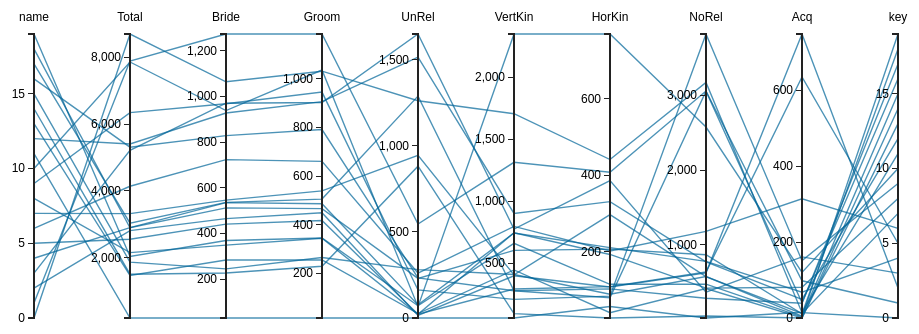
D3 v3 page, settled after 480 driven frames (8 s of simulated time); the page loaded 1 data file(s).


	var width = $(window).width();
	var height = $(window).height();
	var mvdata = {};

	$.getJSON("linkswithin_kmeans_20.json", function(result) {
		//link file must contain (1) source, (2) target, and (3) volume
		//if there are more than 3 fields the rest will be treated as 
		//multivariate volume fields
		var options = '';
		var flowVolType = [];
		for ( var col in result[0]) {
			if (result[0].hasOwnProperty(col)) {
				if (col != 'source' && col != 'target') {
					options += '<option value="' + col + '">' + col
							+ '</option>';
					flowVolType.push(col);
				}
			}
		}
		$('#ddlViewBy').html(options);

		$.each(result, function(i, link) {
			if (link.source == link.target) {
				var node = {
					name : link.source
				}
				for ( var c = 0; c < flowVolType.length; c++) {
					node[flowVolType[c]] = link[flowVolType[c]];
				}
				mvdata[link.source] = node;
			}
		});
		//console.log(mvdata);
		drawPCP(mvdata);
	});

	function drawPCP(mvdata) {

		var data = d3.entries(mvdata).map(function(d) {
			var val = d.value;
			val.key = d.key;
			return val;
		});

		var format = d3.format(".4n"), scale = d3.scale.linear().domain(
				[ -10, 20, 1000 ]).range([ 0, 800, 1000 ]);

		var svg = d3.select("#superformula").append("svg").attr("width", 960)
				.attr("height", 500).append("g").attr("transform",
						"translate(70,70)");

		var parcoords = d3.parcoords()("#example").data(data).render()
				.brushable().on(
						"brush",
						function(items) {
							var selected = items.map(function(d) {
								return d.key;
							});
							svg.selectAll("path").style("opacity", 0.2).filter(
									function(d) {
										return selected.indexOf(d.key) > -1;
									}).style("opacity", 1);
						});

		// 		var shape = d3.superformula().size(5000).segments(3600);

		// 		var path = svg.selectAll("path").data(d3.entries(mvdata)).enter()
		// 				.append("path").attr(
		// 						"transform",
		// 						function(d, i) {
		// 							return "translate(" + (140 * (i % 7)) + ","
		// 									+ (140 * Math.floor(i / 7)) + ")"
		// 						}).attr("d", function(d) {
		// 					return shape.type(d.key)();
		// 				}).on("mouseover", function(d, i) {
		// 					parcoords.highlight([ data[i] ]);
		// 				}).on("mouseout", parcoords.unhighlight);

	}

// ── d3.parcoords.js
d3.parcoords = function(config) {
  var __ = {
    data: [],
    dimensions: [],
    dimensionTitles: {},
    types: {},
    brushed: false,
    mode: "default",
    rate: 20,
    width: 600,
    height: 300,
    margin: { top: 24, right: 0, bottom: 12, left: 0 },
    color: "#069",
    composite: "source-over",
    alpha: 0.7
  };

  extend(__, config);
var pc = function(selection) {
  selection = pc.selection = d3.select(selection);

  __.width = selection[0][0].clientWidth;
  __.height = selection[0][0].clientHeight;

  // canvas data layers
  ["shadows", "marks", "foreground", "highlight"].forEach(function(layer) {
    canvas[layer] = selection
      .append("canvas")
      .attr("class", layer)[0][0];
    ctx[layer] = canvas[layer].getContext("2d");
  });

  // svg tick and brush layers
  pc.svg = selection
    .append("svg")
      .attr("width", __.width)
      .attr("height", __.height)
    .append("svg:g")
      .attr("transform", "translate(" + __.margin.left + "," + __.margin.top + ")");

  return pc;
};
var events = d3.dispatch.apply(this,["render", "resize", "highlight", "brush"].concat(d3.keys(__))),
    w = function() { return __.width - __.margin.right - __.margin.left; },
    h = function() { return __.height - __.margin.top - __.margin.bottom },
    flags = {
      brushable: false,
      reorderable: false,
      axes: false,
      interactive: false,
      shadows: false,
      debug: false
    },
    xscale = d3.scale.ordinal(),
    yscale = {},
    dragging = {},
    line = d3.svg.line(),
    axis = d3.svg.axis().orient("left").ticks(5),
    g, // groups for axes, brushes
    ctx = {},
    canvas = {};

// side effects for setters
var side_effects = d3.dispatch.apply(this,d3.keys(__))
  .on("composite", function(d) { ctx.foreground.globalCompositeOperation = d.value; })
  .on("alpha", function(d) { ctx.foreground.globalAlpha = d.value; })
  .on("width", function(d) { pc.resize(); })
  .on("height", function(d) { pc.resize(); })
  .on("margin", function(d) { pc.resize(); })
  .on("rate", function(d) { rqueue.rate(d.value); })
  .on("data", function(d) {
    if (flags.shadows) paths(__.data, ctx.shadows);
  })
  .on("dimensions", function(d) {
    xscale.domain(__.dimensions);
    if (flags.interactive) pc.render().updateAxes();
  });

// expose the state of the chart
pc.state = __;
pc.flags = flags;

// create getter/setters
getset(pc, __, events);

// expose events
d3.rebind(pc, events, "on");

// tick formatting
d3.rebind(pc, axis, "ticks", "orient", "tickValues", "tickSubdivide", "tickSize", "tickPadding", "tickFormat");

// getter/setter with event firing
function getset(obj,state,events)  {
  d3.keys(state).forEach(function(key) {
    obj[key] = function(x) {
      if (!arguments.length) return state[key];
      var old = state[key];
      state[key] = x;
      side_effects[key].call(pc,{"value": x, "previous": old});
      events[key].call(pc,{"value": x, "previous": old});
      return obj;
    };
  });
};

function extend(target, source) {
  for (key in source) {
    target[key] = source[key];
  }
  return target;
};
pc.autoscale = function() {
  // yscale
  var defaultScales = {
    "date": function(k) {
      return d3.time.scale()
        .domain(d3.extent(__.data, function(d) {
          return d[k] ? d[k].getTime() : null;
        }))
        .range([h()+1, 1])
    },
    "number": function(k) {
      return d3.scale.linear()
        .domain(d3.extent(__.data, function(d) { return +d[k]; }))
        .range([h()+1, 1])
    },
    "string": function(k) {
      return d3.scale.ordinal()
        .domain(__.data.map(function(p) { return p[k]; }))
        .rangePoints([h()+1, 1])
    }
  };

  __.dimensions.forEach(function(k) {
    yscale[k] = defaultScales[__.types[k]](k);
  });

  // hack to remove ordinal dimensions with many values
  pc.dimensions(pc.dimensions().filter(function(p,i) {
    var uniques = yscale[p].domain().length;
    if (__.types[p] == "string" && (uniques > 60 || uniques < 2)) {
      return false;
    }
    return true;
  }));

  // xscale
  xscale.rangePoints([0, w()], 1);

  // canvas sizes
  pc.selection.selectAll("canvas")
      .style("margin-top", __.margin.top + "px")
      .style("margin-left", __.margin.left + "px")
      .attr("width", w()+2)
      .attr("height", h()+2)

  // default styles, needs to be set when canvas width changes
  ctx.foreground.strokeStyle = __.color;
  ctx.foreground.lineWidth = 1.4;
  ctx.foreground.globalCompositeOperation = __.composite;
  ctx.foreground.globalAlpha = __.alpha;
  ctx.highlight.lineWidth = 3;
  ctx.shadows.strokeStyle = "#dadada";

  return this;
};
pc.detectDimensions = function() {
  pc.types(pc.detectDimensionTypes(__.data));
  pc.dimensions(d3.keys(pc.types()));
  return this;
};

// a better "typeof" from this post:
// http://stackoverflow.com/questions/7390426/better-way-to-get-type-of-a-javascript-variable
pc.toType = function(v) {
  return ({}).toString.call(v).match(/\s([a-zA-Z]+)/)[1].toLowerCase()
};

// try to coerce to number before returning type
pc.toTypeCoerceNumbers = function(v) {
  if ((parseFloat(v) == v) && (v != null)) return "number";
  return pc.toType(v);
};

// attempt to determine types of each dimension based on first row of data
pc.detectDimensionTypes = function(data) {
  var types = {}
  d3.keys(data[0])
    .forEach(function(col) {
      types[col] = pc.toTypeCoerceNumbers(data[0][col]);
    });
  return types;
};
pc.render = function() {
  // try to autodetect dimensions and create scales
  if (!__.dimensions.length) pc.detectDimensions();
  if (!(__.dimensions[0] in yscale)) pc.autoscale();

  pc.render[__.mode]();

  events.render.call(this);
  return this;
};

pc.render.default = function() {
  pc.clear('foreground');
  if (__.brushed) {
    __.brushed.forEach(path_foreground);
  } else {
    __.data.forEach(path_foreground);
  }
};

var rqueue = d3.renderQueue(path_foreground)
  .rate(50)
  .clear(function() { pc.clear('foreground'); });

pc.render.queue = function() {
  if (__.brushed) {
    rqueue(__.brushed);
  } else {
    rqueue(__.data);
  }
};
pc.shadows = function() {
  flags.shadows = true;
  if (__.data.length > 0) paths(__.data, ctx.shadows);
  return this;
};

// draw little dots on the axis line where data intersects
pc.axisDots = function() {
  var ctx = pc.ctx.marks;
  ctx.globalAlpha = d3.min([1/Math.pow(data.length, 1/2), 1]);
  __.data.forEach(function(d) {
    __.dimensions.map(function(p,i) {
      ctx.fillRect(position(p)-0.75,yscale[p](d[p])-0.75,1.5,1.5);
    });
  });
  return this;
};

// draw single polyline
function color_path(d, ctx) {
  ctx.strokeStyle = d3.functor(__.color)(d);
  ctx.beginPath();
  __.dimensions.map(function(p,i) {
    if (i == 0) {
      ctx.moveTo(position(p),yscale[p](d[p]));
    } else {
      ctx.lineTo(position(p),yscale[p](d[p]));
    }
  });
  ctx.stroke();
};

// draw many polylines of the same color
function paths(data, ctx) {
  ctx.clearRect(-1,-1,w()+2,h()+2);
  ctx.beginPath();
  data.forEach(function(d) {
    __.dimensions.map(function(p,i) {
      if (i == 0) {
        ctx.moveTo(position(p),yscale[p](d[p]));
      } else {
        ctx.lineTo(position(p),yscale[p](d[p]));
      }
    });
  });
  ctx.stroke();
};

function path_foreground(d) {
  return color_path(d, ctx.foreground);
};

function path_highlight(d) {
  return color_path(d, ctx.highlight);
};
pc.clear = function(layer) {
  ctx[layer].clearRect(0,0,w()+2,h()+2);
  return this;
};
pc.createAxes = function() {
  if (g) pc.removeAxes();

  // Add a group element for each dimension.
  g = pc.svg.selectAll(".dimension")
      .data(__.dimensions, function(d) { return d; })
    .enter().append("svg:g")
      .attr("class", "dimension")
      .attr("transform", function(d) { return "translate(" + xscale(d) + ")"; })

  // Add an axis and title.
  g.append("svg:g")
      .attr("class", "axis")
      .attr("transform", "translate(0,0)")
      .each(function(d) { d3.select(this).call(axis.scale(yscale[d])); })
    .append("svg:text")
      .attr({
        "text-anchor": "middle",
        "y": 0,
        "transform": "translate(0,-12)",
        "x": 0,
        "class": "label"
      })
      .text(function(d) {
        return d in __.dimensionTitles ? __.dimensionTitles[d] : d;  // dimension
																		// display
																		// names
      })

  flags.axes= true;
  return this;
};

pc.removeAxes = function() {
  g.remove();
  return this;
};

pc.updateAxes = function() {
  var g_data = pc.svg.selectAll(".dimension")
      .data(__.dimensions, function(d) { return d; })

  g_data.enter().append("svg:g")
      .attr("class", "dimension")
      .attr("transform", function(p) { return "translate(" + position(p) + ")"; })
      .style("opacity", 0)
      .append("svg:g")
      .attr("class", "axis")
      .attr("transform", "translate(0,0)")
      .each(function(d) { d3.select(this).call(axis.scale(yscale[d])); })
    .append("svg:text")
      .attr({
        "text-anchor": "middle",
        "y": 0,
        "transform": "translate(0,-12)",
        "x": 0,
        "class": "label"
      })
      .text(String);

  g_data.exit().remove();

  g = pc.svg.selectAll(".dimension");

  g.transition().duration(1100)
    .attr("transform", function(p) { return "translate(" + position(p) + ")"; })
    .style("opacity", 1)
  if (flags.shadows) paths(__.data, ctx.shadows);
  return this;
};

pc.brushable = function() {
  if (!g) pc.createAxes();

  // Add and store a brush for each axis.
  g.append("svg:g")
      .attr("class", "brush")
      .each(function(d) {
        d3.select(this).call(
          yscale[d].brush = d3.svg.brush()
            .y(yscale[d])
            .on("brushstart", function() {
              d3.event.sourceEvent.stopPropagation();
            })
            .on("brush", pc.brush)
        );
      })
    .selectAll("rect")
      .style("visibility", null)
      .attr("x", -15)
      .attr("width", 30)
  flags.brushable = true;
  return this;
};

// Jason Davies, http://bl.ocks.org/1341281
pc.reorderable = function() {
  if (!g) pc.createAxes();

  g.style("cursor", "move")
    .call(d3.behavior.drag()
      .on("dragstart", function(d) {
        dragging[d] = this.__origin__ = xscale(d);
      })
      .on("drag", function(d) {
        dragging[d] = Math.min(w(), Math.max(0, this.__origin__ += d3.event.dx));
        __.dimensions.sort(function(a, b) { return position(a) - position(b); });
        xscale.domain(__.dimensions);
        pc.render();
        g.attr("transform", function(d) { return "translate(" + position(d) + ")"; })
      })
      .on("dragend", function(d) {
        delete this.__origin__;
        delete dragging[d];
        d3.select(this).transition().attr("transform", "translate(" + xscale(d) + ")");
        pc.render();
      }));
  flags.reorderable = true;
  return this;
};

// pairs of adjacent dimensions
pc.adjacent_pairs = function(arr) {
  var ret = [];
  for (var i = 0; i < arr.length-1; i++) {
    ret.push([arr[i],arr[i+1]]);
  };
  return ret;
};
pc.interactive = function() {
  flags.interactive = true;
  return this;
};

// Get data within brushes
pc.brush = function() {
  __.brushed = selected();
  events.brush.call(pc,__.brushed);
  pc.render();
};

// expose a few objects
pc.xscale = xscale;
pc.yscale = yscale;
pc.ctx = ctx;
pc.canvas = canvas;
pc.g = function() { return g; };

pc.brushReset = function(dimension) {
  if (g) {
    g.selectAll('.brush')
      .each(function(d) {
        d3.select(this).call(
          yscale[d].brush.clear()
        );
      })
    pc.brush();
  }
  return this;
};

// rescale for height, width and margins
// TODO currently assumes chart is brushable, and destroys old brushes
pc.resize = function() {
  // selection size
  pc.selection.select("svg")
    .attr("width", __.width)
    .attr("height", __.height)
  pc.svg.attr("transform", "translate(" + __.margin.left + "," + __.margin.top + ")");

  // scales
  pc.autoscale();

  // axes, destroys old brushes. the current brush state should pass through
	// in the future
  if (g) pc.createAxes().brushable();

  events.resize.call(this, {width: __.width, height: __.height, margin: __.margin});
  return this;
};

// highlight an array of data
pc.highlight = function(data) {
  pc.clear("highlight");
  d3.select(canvas.foreground).classed("faded", true);
  data.forEach(path_highlight);
  events.highlight.call(this,data);
  return this;
};

// clear highlighting
pc.unhighlight = function(data) {
  pc.clear("highlight");
  d3.select(canvas.foreground).classed("faded", false);
  return this;
};

// calculate 2d intersection of line a->b with line c->d
// points are objects with x and y properties
pc.intersection =  function(a, b, c, d) {
  return {
    x: ((a.x * b.y - a.y * b.x) * (c.x - d.x) - (a.x - b.x) * (c.x * d.y - c.y * d.x)) / ((a.x - b.x) * (c.y - d.y) - (a.y - b.y) * (c.x - d.x)),
    y: ((a.x * b.y - a.y * b.x) * (c.y - d.y) - (a.y - b.y) * (c.x * d.y - c.y * d.x)) / ((a.x - b.x) * (c.y - d.y) - (a.y - b.y) * (c.x - d.x))
  };
};

function is_brushed(p) {
  return !yscale[p].brush.empty();
};

// data within extents
function selected() {
  var actives = __.dimensions.filter(is_brushed),
      extents = actives.map(function(p) { return yscale[p].brush.extent(); });

  // test if within range
  var within = {
    "date": function(d,p,dimension) {
      return extents[dimension][0] <= d[p] && d[p] <= extents[dimension][1]
    },
    "number": function(d,p,dimension) {
      return extents[dimension][0] <= d[p] && d[p] <= extents[dimension][1]
    },
    "string": function(d,p,dimension) {
      return extents[dimension][0] <= yscale[p](d[p]) && yscale[p](d[p]) <= extents[dimension][1]
    }
  };

  return __.data
    .filter(function(d) {
      return actives.every(function(p, dimension) {
        return within[__.types[p]](d,p,dimension);
      });
    });
};

function position(d) {
  var v = dragging[d];
  return v == null ? xscale(d) : v;
}
  pc.toString = function() { return "Parallel Coordinates: " + __.dimensions.length + " dimensions (" + d3.keys(__.data[0]).length + " total) , " + __.data.length + " rows"; };
  
  pc.version = "0.2.2";

  return pc;
};

d3.renderQueue = (function(func) {
  var _queue = [],                  // data to be rendered
      _rate = 10,                   // number of calls per frame
      _clear = function() {},       // clearing function
      _i = 0;                       // current iteration

  var rq = function(data) {
    if (data) rq.data(data);
    rq.invalidate();
    _clear();
    rq.render();
  };

  rq.render = function() {
    _i = 0;
    var valid = true;
    rq.invalidate = function() { valid = false; };

    function doFrame() {
      if (!valid) return true;
      if (_i > _queue.length) return true;
      var chunk = _queue.slice(_i,_i+_rate);
      _i += _rate;
      chunk.map(func);
    }

    d3.timer(doFrame);
  };

  rq.data = function(data) {
    rq.invalidate();
    _queue = data.slice(0);
    return rq;
  };

  rq.rate = function(value) {
    if (!arguments.length) return _rate;
    _rate = value;
    return rq;
  };

  rq.remaining = function() {
    return _queue.length - _i;
  };

  // clear the canvas
  rq.clear = function(func) {
    if (!arguments.length) {
      _clear();
      return rq;
    }
    _clear = func;
    return rq;
  };

  rq.invalidate = function() {};

  return rq;
});
// ── superformula.js
(function() {
	var _symbol = d3.svg.symbol(), _line = d3.svg.line();

	d3.superformula = function() {
		var type = _symbol.type(), size = _symbol.size(), segments = size, params = {};

		function superformula(d, i) {
			var n, p = _superformulaTypes[type.call(this, d, i)];
			for (n in params)
				p[n] = params[n].call(this, d, i);
			return _superformulaPath(p, segments.call(this, d, i), Math
					.sqrt(size.call(this, d, i)));
		}

		superformula.type = function(x) {
			if (!arguments.length)
				return type;
			type = d3.functor(x);
			return superformula;
		};

		superformula.param = function(name, value) {
			if (arguments.length < 2)
				return params[name];
			params[name] = d3.functor(value);
			return superformula;
		};

		// size of superformula in square pixels
		superformula.size = function(x) {
			if (!arguments.length)
				return size;
			size = d3.functor(x);
			return superformula;
		};

		// number of discrete line segments
		superformula.segments = function(x) {
			if (!arguments.length)
				return segments;
			segments = d3.functor(x);
			return superformula;
		};

		return superformula;
	};

	function _superformulaPath(params, n, diameter) {
		var i = -1, dt = 2 * Math.PI / n, t, r = 0, x, y, points = [];

		while (++i < n) {
			t = params.m * (i * dt - Math.PI) / 4;
			t = Math.pow(Math.abs(Math.pow(Math.abs(Math.cos(t) / params.a),
					params.n2)
					+ Math.pow(Math.abs(Math.sin(t) / params.b), params.n3)),
					-1 / params.n1);
			if (t > r)
				r = t;
			points.push(t);
		}

		r = diameter * Math.SQRT1_2 / r;
		i = -1;
		while (++i < n) {
			x = (t = points[i] * r) * Math.cos(i * dt);
			y = t * Math.sin(i * dt);
			points[i] = [ Math.abs(x) < 1e-6 ? 0 : x,
					Math.abs(y) < 1e-6 ? 0 : y ];
		}

		return _line(points) + "Z";
	}

	var _superformulaTypes = {
		asterisk : {
			m : 12,
			n1 : .3,
			n2 : 0,
			n3 : 10,
			a : 1,
			b : 1
		},
		bean : {
			m : 2,
			n1 : 1,
			n2 : 4,
			n3 : 8,
			a : 1,
			b : 1
		},
		butterfly : {
			m : 3,
			n1 : 1,
			n2 : 6,
			n3 : 2,
			a : .6,
			b : 1
		},
		circle : {
			m : 4,
			n1 : 2,
			n2 : 2,
			n3 : 2,
			a : 1,
			b : 1
		},
		clover : {
			m : 6,
			n1 : .3,
			n2 : 0,
			n3 : 10,
			a : 1,
			b : 1
		},
		cloverFour : {
			m : 8,
			n1 : 10,
			n2 : -1,
			n3 : -8,
			a : 1,
			b : 1
		},
		cross : {
			m : 8,
			n1 : 1.3,
			n2 : .01,
			n3 : 8,
			a : 1,
			b : 1
		},
		diamond : {
			m : 4,
			n1 : 1,
			n2 : 1,
			n3 : 1,
			a : 1,
			b : 1
		},
		drop : {
			m : 1,
			n1 : .5,
			n2 : .5,
			n3 : .5,
			a : 1,
			b : 1
		},
		ellipse : {
			m : 4,
			n1 : 2,
			n2 : 2,
			n3 : 2,
			a : 9,
			b : 6
		},
		gear : {
			m : 19,
			n1 : 100,
			n2 : 50,
			n3 : 50,
			a : 1,
			b : 1
		},
		heart : {
			m : 1,
			n1 : .8,
			n2 : 1,
			n3 : -8,
			a : 1,
			b : .18
		},
		heptagon : {
			m : 7,
			n1 : 1000,
			n2 : 400,
			n3 : 400,
			a : 1,
			b : 1
		},
		hexagon : {
			m : 6,
			n1 : 1000,
			n2 : 400,
			n3 : 400,
			a : 1,
			b : 1
		},
		malteseCross : {
			m : 8,
			n1 : .9,
			n2 : .1,
			n3 : 100,
			a : 1,
			b : 1
		},
		pentagon : {
			m : 5,
			n1 : 1000,
			n2 : 600,
			n3 : 600,
			a : 1,
			b : 1
		},
		rectangle : {
			m : 4,
			n1 : 100,
			n2 : 100,
			n3 : 100,
			a : 2,
			b : 1
		},
		roundedStar : {
			m : 5,
			n1 : 2,
			n2 : 7,
			n3 : 7,
			a : 1,
			b : 1
		},
		square : {
			m : 4,
			n1 : 100,
			n2 : 100,
			n3 : 100,
			a : 1,
			b : 1
		},
		star : {
			m : 5,
			n1 : 30,
			n2 : 100,
			n3 : 100,
			a : 1,
			b : 1
		},
		triangle : {
			m : 3,
			n1 : 100,
			n2 : 200,
			n3 : 200,
			a : 1,
			b : 1
		}
	};

	d3.superformulaTypes = d3.keys(_superformulaTypes);
})();

### data: linkswithin_kmeans_20.json
[
 {
  "source": "18.0",
  "target": "7.0",
  "Total": "60.0",
  "Bride": "17.0",
  "Groom": "20.0",
  "UnRel": "1.0",
  "VertKin": "16.0",
  "HorKin": "6.0",
  "NoRel": "0.0",
  "Acq": "0.0"
 },
 {
  "source": "18.0",
  "target": "6.0",
  "Total": "65.0",
  "Bride": "15.0",
  "Groom": "24.0",
  "UnRel": "0.0",
  "VertKin": "15.0",
  "HorKin": "8.0",
  "NoRel": "3.0",
  "Acq": "0.0"
 },
 {
  "source": "18.0",
  "target": "5.0",
  "Total": "1.0",
  "Bride": "0.0",
  "Groom": "1.0",
  "UnRel": "0.0",
  "VertKin": "0.0",
  "HorKin": "0.0",
  "NoRel": "0.0",
  "Acq": "0.0"
 },
 {
  "source": "18.0",
  "target": "4.0",
  "Total": "15.0",
  "Bride": "5.0",
  "Groom": "6.0",
  "UnRel": "0.0",
  "VertKin": "3.0",
  "HorKin": "1.0",
  "NoRel": "0.0",
  "Acq": "0.0"
 },
 {
  "source": "18.0",
  "target": "3.0",
  "Total": "5.0",
  "Bride": "0.0",
  "Groom": "3.0",
  "UnRel": "2.0",
  "VertKin": "0.0",
  "HorKin": "0.0",
  "NoRel": "0.0",
  "Acq": "0.0"
 },
 {
  "source": "18.0",
  "target": "1.0",
  "Total": "12.0",
  "Bride": "2.0",
  "Groom": "5.0",
  "UnRel": "0.0",
  "VertKin": "3.0",
  "HorKin": "2.0",
  "NoRel": "0.0",
  "Acq": "0.0"
 },
 {
  "source": "14.0",
  "target": "9.0",
  "Total": "9.0",
  "Bride": "4.0",
  "Groom": "5.0",
  "UnRel": "0.0",
  "VertKin": "0.0",
  "HorKin": "0.0",
  "NoRel": "0.0",
  "Acq": "0.0"
 },
 {
  "source": "18.0",
  "target": "0.0",
  "Total": "28.0",
  "Bride": "6.0",
  "Groom": "14.0",
  "UnRel": "0.0",
  "VertKin": "7.0",
  "HorKin": "0.0",
  "NoRel": "1.0",
  "Acq": "0.0"
 },
 "... 335 more items"
]